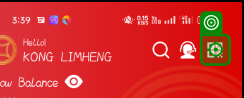
Task: Mobile Testing Project For MB
Workflow: MyQR

Step 1: Tap

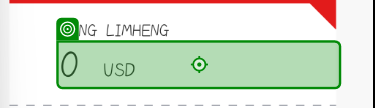
Step 2: Tap

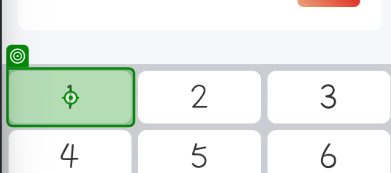
Step 3: Tap

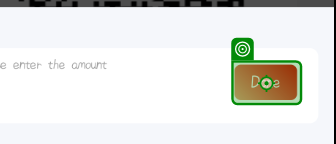
Step 4: Tap

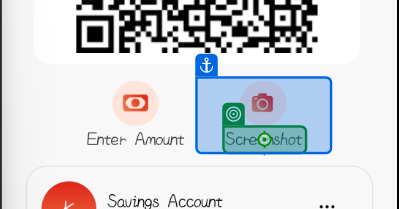
Step 5: Tap

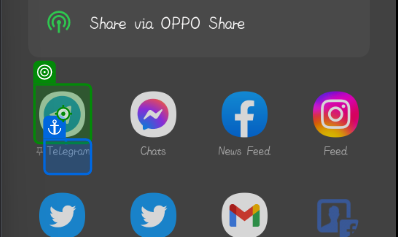
Step 6: Tap

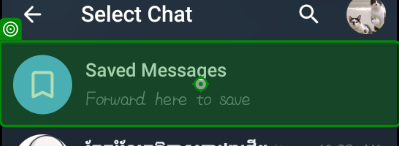
Step 7: Tap

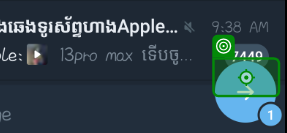
Step 8: Tap

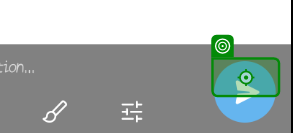
Step 9: Tap

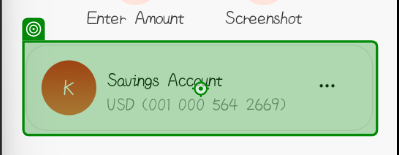
Step 10: Tap

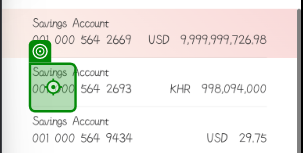
Step 11: Tap

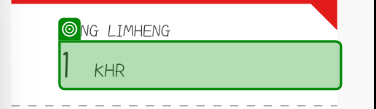
Step 12: get-text